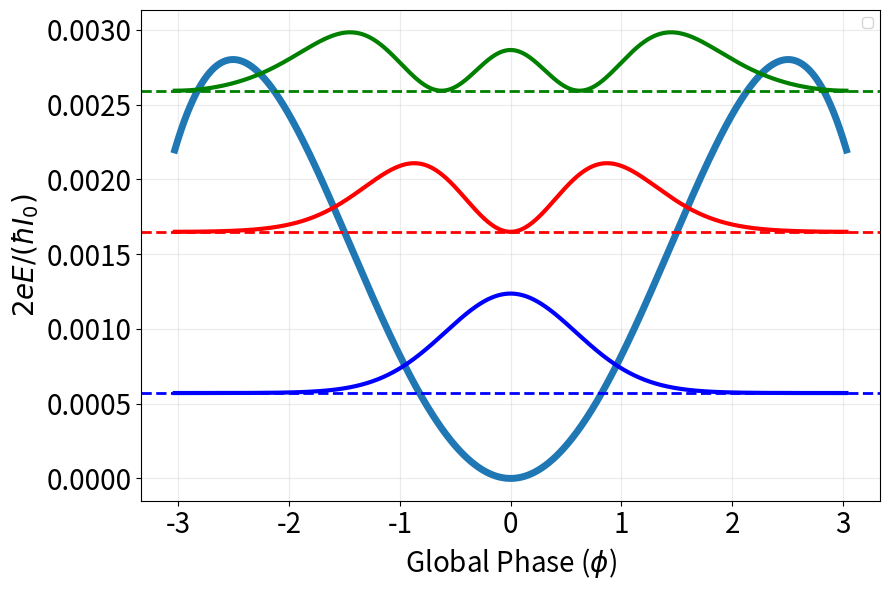

This chart was generated by the following Python code:
import numpy as np
import matplotlib.pyplot as plt
from scipy.sparse import diags
from scipy.linalg import eigh
from scipy.integrate import quad
from scipy.optimize import root_scalar
from scipy.optimize import brentq

I_c = 1
phi_c = 10 * np.pi 
b=6.64
E_C = 1e-4
pi = np.pi
a=1

# b = phi_c/(np.sqrt(3 * np.pi**2))

def turning_points(E, V, phi):
    f = lambda x: E - V(x)
    roots = []
    for i in range(len(phi) - 1):
        if f(phi[i]) * f(phi[i+1]) < 0:
            roots.append(brentq(f, phi[i], phi[i+1]))
    if len(roots) < 2:
        raise ValueError("Not enough turning points")
    return roots[0], roots[-1]

def potential(phi):
    return phi**2/phi_c - a * ((phi - pi * b)**6 + (phi + pi * b)**6)/ (6 * phi_c**5) 

def WKB_action(E, V, phi):
    phi1, phi2 = turning_points(E, V, phi)
    integrand = lambda x: np.sqrt((E - V(x))/(4*E_C))
    return quad(integrand, phi1, phi2, limit=200)[0]

def WKB_quantization(E, n, V, phi):
    return WKB_action(E, V, phi) - (n + 0.5)*np.pi


def normalize_wavefunction(psi, x):
    dx = x[1] - x[0]
    norm = np.sqrt(np.sum(np.abs(psi)**2) * dx)
    return psi / norm

def expectation_value(operator, psi, x):
    dx = x[1] - x[0]
    return np.sum(np.conjugate(psi) * operator * psi) * dx

def zero_point_fluctuation_x(psi, x):
    psi = normalize_wavefunction(psi, x)
    
    x_operator = x
    x2_operator = x**2
    
    x_mean = expectation_value(x_operator, psi, x)
    x2_mean = expectation_value(x2_operator, psi, x)
    
    variance = x2_mean - x_mean**2
    return np.real(variance)

# gamma = -1/(2 * phi_c**3)
# beta =  (phi_c**2 - 3*np.pi**2*b**2)/phi_c**3

# print(r"E_C * gamma/beta = ", E_C * gamma/beta)

b_values = [b]

for b in b_values:
    temp = []
    temp1 = []
        # --- GRID ---
    phi_range = np.linspace(-100,100,100)
    phi_max = np.abs(phi_range[np.argmax(potential(phi_range))])
    # phi_max = 31.313131313131308
    print("phi_max", phi_max)
    phi_min = -phi_max
    # phi_max = 17.66
    # phi_min = -phi_max
    # phi_max = np.sqrt(((phi_c**4 - 5*a*(np.pi*b)**4)/phi_c**5)/ (2 * 5*a*(np.pi * b)**2/phi_c**5))
    # phi_min = -np.sqrt(((phi_c**4 - 5*a*(np.pi*b)**4)/phi_c**5)/ (2 * 5*a*(np.pi * b)**2/phi_c**5))
    # phi_min, phi_max = -np.sqrt((phi_c**2)/3 - np.pi**2*b**2),np.sqrt((phi_c**2)/3 - np.pi**2*b**2)


    # phi_min, phi_max = -700,700
    N = 5000
    phi = np.linspace(phi_min, phi_max, N)
    dphi = phi[1] - phi[0]
    U = phi**2/phi_c - a * ((phi - pi * b)**6 + (phi + pi * b)**6)/ (6 * phi_c**5) 
    # U = I_c * ( (phi**2 + (pi*b)**2)/phi_c
            # - (phi**4 + 6*phi**2*(pi*b)**2 + (pi*b)**4)/(2*phi_c**3) )

    kinetic = diags([np.full(N-1, 1.0), np.full(N, -2.0), np.full(N-1, 1.0)],
                    offsets=[-1,0,1]).toarray() * ( -4.0 * E_C / (dphi**2) )
    
    # U_total = U + soft_wall(phi, phi_min, phi_max)
    U_total = U

    print("Minimum", np.min(U))

    H = kinetic + np.diag(U_total)
    
    # H = kinetic + np.diag(U)
    num_eig = 3
    E, V = eigh(H, subset_by_index=(0, num_eig-1))

    E0, E1, E2 = E[0], E[1], E[2]

    # E0_WKB = root_scalar(
    #     WKB_quantization,
    #     args=(0, potential, phi),
    #     bracket=[min(potential(phi)) + 1e-3, max(potential(phi)) - 1e-3]
    # ).root
    # E1_WKB = root_scalar(
    #     WKB_quantization,
    #     args=(1, potential, phi),
    #     bracket=[min(potential(phi)) + 1e-3, max(potential(phi)) - 1e-3]
    # ).root
    # E2_WKB = root_scalar(
    #     WKB_quantization,
    #     args=(2, potential, phi),
    #     bracket=[min(potential(phi)) + 1e-3, max(potential(phi)) - 1e-3]
    # ).root

    print(E0 - np.min(U), E1- np.min(U), E2-np.min(U))
    # print(E0_WKB, E1_WKB, E2_WKB)

    # box_state = 1/(2*phi_max)**2

    # print(f"Comparison of ground state {E0} versus box state {box_state}")

    E10 = E1 - E0
    E21 = E2 - E1

    print("Energy transition 0 to 1", E10)
    print("Energy transition 1 to 2", E21)

    # E21_WKB = E2_WKB - E1_WKB
    # E10_WKB = E1_WKB - E0_WKB

    print("Absolute Anharmonicity:", E21 - E10)
    print("Relative Anharmonicity:", (E21-E10)/E10)

    # print("Semi-classical estimate Absolute Anharmonicity:", E21_WKB - E10_WKB)
    # print("Semi-classical estimate Relative Anharmonicity:", (E21_WKB - E10_WKB)/E10_WKB)


    psi0 = V[:,0]
    psi1 = V[:,1]
    psi2 = V[:,2]

    psi0 = normalize_wavefunction(psi=psi0, x=phi)
    psi1 = normalize_wavefunction(psi=psi1, x=phi)
    psi2 = normalize_wavefunction(psi=psi2, x=phi)


    phi6 = phi**6
    dE0 = -(1/(3*phi_c**5)) * np.sum(np.abs(psi0)**2 * phi6) * dphi
    dE1 = -(1/(3*phi_c**5)) * np.sum(np.abs(psi1)**2 * phi6) * dphi
    dE2 = -(1/(3*phi_c**5)) * np.sum(np.abs(psi2)**2 * phi6) * dphi
    alpha_pt = ((dE2 - dE1) - (dE1 - dE0))
    print("PT alpha (1st order) =", alpha_pt)

    edge_prob = (
        np.sum(np.abs(psi0[:10])**2) +
        np.sum(np.abs(psi0[-10:])**2)
    ) * dphi
    
    variance_x = zero_point_fluctuation_x(psi0, phi)
    print("Zero-point fluctuation =", variance_x)

    print("AB Calculation:", -180 * 1/(3 * phi_c**5) * variance_x**3 * 497e9/(E10 * 497e9))
    # print("AB Calculation:", -12 * (5 * pi**2 * b**2)/(phi_c**5) * variance_x**2 * 497e9/(E10 * 497e9))

    # print("Δx =", np.sqrt(variance_x))

    # phi_range = np.linspace(-np.sqrt(((phi_c**4 - 5*a*(np.pi*b)**4)/phi_c**5)/ (2 * 5*a*(np.pi * b)**2/phi_c**5)), np.sqrt(((phi_c**4 - 5*a*(np.pi*b)**4)/phi_c**5)/ (2 * 5*a*(np.pi * b)**2/phi_c**5)), 1000)

    phi_range = np.linspace(phi_min,phi_max,N)

    print("Edge probability:", edge_prob)
    c= 0.001
    psi0 = psi0 / np.sqrt(np.sum(np.abs(psi0)**2) * dphi)
    psi1 = psi1 / np.sqrt(np.sum(np.abs(psi1)**2) * dphi)
    psi2 = psi2 / np.sqrt(np.sum(np.abs(psi2)**2) * dphi)
    print(np.max(U - np.min(U))) 
    plt.figure(figsize=(9,6))
    plt.plot(phi_range, U - np.min(U), linewidth=5)
    plt.plot(phi, c * psi0**2 + E0 - np.min(U), linewidth=3,color='blue')
    plt.plot(phi, c * psi1**2 + E1 - np.min(U), linewidth=3, color='red')
    plt.plot(phi, c * psi2**2 + E2 - np.min(U), linewidth=3, color='green')
    plt.tick_params(axis='both', labelsize=20)
    # plt.xticks(np.linspace(-1, 1, 5)) 
    # plt.yticks(np.linspace(0,0.03, 4))
    plt.axhline(E0- np.min(U), linestyle='--', linewidth=2, color='blue')
    plt.axhline(E1- np.min(U), linestyle='--', linewidth=2, color='red')
    plt.axhline(E2- np.min(U), linestyle='--', linewidth=2, color='green')

    # plt.axhline(E0_WKB, linestyle='-.', linewidth=2, color='blue')
    # plt.axhline(E1_WKB, linestyle='-.', linewidth=2, color='red')
    # plt.axhline(E2_WKB, linestyle='-.', linewidth=2, color='green')
    # plt.xlim(-1,1)
    # plt.ylim(0,0.03)
    plt.xlabel(r'Global Phase ($\phi$)', fontsize=20)
    plt.ylabel(r'$2eE/(\hbar I_0)$', fontsize=20)
    plt.legend()
    plt.grid(alpha=0.25)
    plt.tight_layout()
    plt.savefig(f"imgs\\5_energies_b{np.round(b,2)}.png")
    plt.show()
    plt.close()
